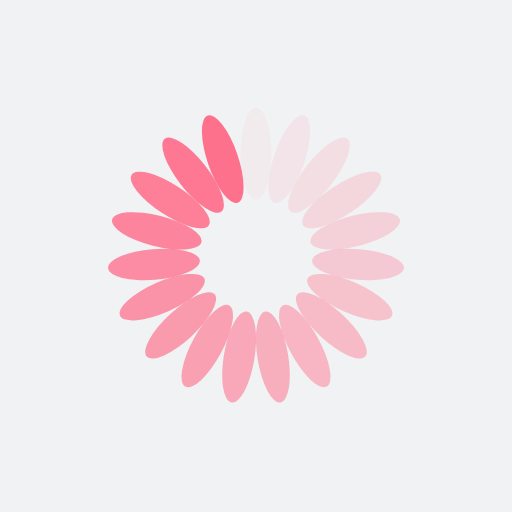
t = 0.00 s
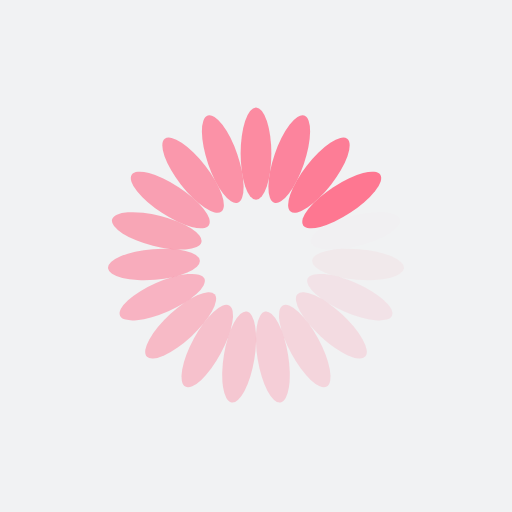
t = 0.25 s
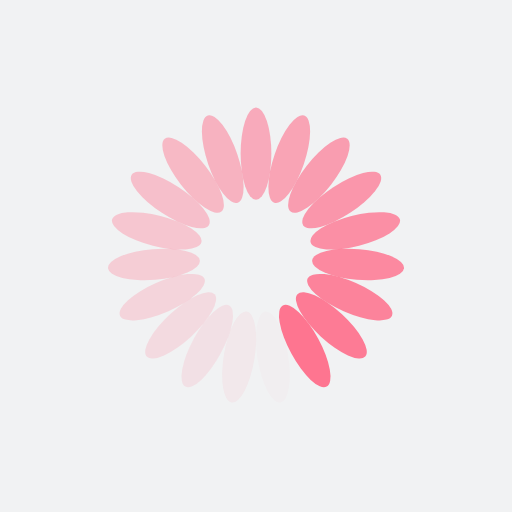
t = 0.50 s
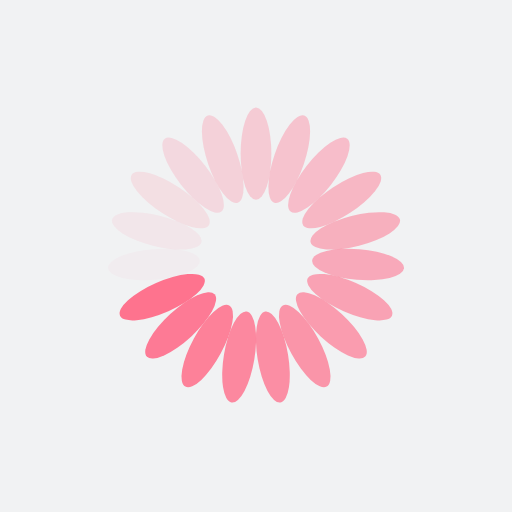
t = 0.75 s

The animated SVG that drew these frames (rendered in a browser with its animation timeline set to each time). Animation: 19 SMIL elements (animate=19); one cycle of 1.00 s, repeats indefinitely.

<?xml version="1.0" encoding="utf-8"?>
<svg xmlns="http://www.w3.org/2000/svg" xmlns:xlink="http://www.w3.org/1999/xlink" style="margin: auto; background: rgb(241, 242, 243); display: block; shape-rendering: auto;" width="200px" height="200px" viewBox="0 0 100 100" preserveAspectRatio="xMidYMid">
<g transform="rotate(0 50 50)">
  <rect x="47" y="21" rx="3" ry="9" width="6" height="18" fill="#fe718d">
    <animate attributeName="opacity" values="1;0" keyTimes="0;1" dur="1s" begin="-0.9473684210526315s" repeatCount="indefinite"></animate>
  </rect>
</g><g transform="rotate(18.94736842105263 50 50)">
  <rect x="47" y="21" rx="3" ry="9" width="6" height="18" fill="#fe718d">
    <animate attributeName="opacity" values="1;0" keyTimes="0;1" dur="1s" begin="-0.8947368421052632s" repeatCount="indefinite"></animate>
  </rect>
</g><g transform="rotate(37.89473684210526 50 50)">
  <rect x="47" y="21" rx="3" ry="9" width="6" height="18" fill="#fe718d">
    <animate attributeName="opacity" values="1;0" keyTimes="0;1" dur="1s" begin="-0.8421052631578947s" repeatCount="indefinite"></animate>
  </rect>
</g><g transform="rotate(56.8421052631579 50 50)">
  <rect x="47" y="21" rx="3" ry="9" width="6" height="18" fill="#fe718d">
    <animate attributeName="opacity" values="1;0" keyTimes="0;1" dur="1s" begin="-0.7894736842105263s" repeatCount="indefinite"></animate>
  </rect>
</g><g transform="rotate(75.78947368421052 50 50)">
  <rect x="47" y="21" rx="3" ry="9" width="6" height="18" fill="#fe718d">
    <animate attributeName="opacity" values="1;0" keyTimes="0;1" dur="1s" begin="-0.7368421052631579s" repeatCount="indefinite"></animate>
  </rect>
</g><g transform="rotate(94.73684210526316 50 50)">
  <rect x="47" y="21" rx="3" ry="9" width="6" height="18" fill="#fe718d">
    <animate attributeName="opacity" values="1;0" keyTimes="0;1" dur="1s" begin="-0.6842105263157895s" repeatCount="indefinite"></animate>
  </rect>
</g><g transform="rotate(113.6842105263158 50 50)">
  <rect x="47" y="21" rx="3" ry="9" width="6" height="18" fill="#fe718d">
    <animate attributeName="opacity" values="1;0" keyTimes="0;1" dur="1s" begin="-0.631578947368421s" repeatCount="indefinite"></animate>
  </rect>
</g><g transform="rotate(132.6315789473684 50 50)">
  <rect x="47" y="21" rx="3" ry="9" width="6" height="18" fill="#fe718d">
    <animate attributeName="opacity" values="1;0" keyTimes="0;1" dur="1s" begin="-0.5789473684210527s" repeatCount="indefinite"></animate>
  </rect>
</g><g transform="rotate(151.57894736842104 50 50)">
  <rect x="47" y="21" rx="3" ry="9" width="6" height="18" fill="#fe718d">
    <animate attributeName="opacity" values="1;0" keyTimes="0;1" dur="1s" begin="-0.5263157894736842s" repeatCount="indefinite"></animate>
  </rect>
</g><g transform="rotate(170.52631578947367 50 50)">
  <rect x="47" y="21" rx="3" ry="9" width="6" height="18" fill="#fe718d">
    <animate attributeName="opacity" values="1;0" keyTimes="0;1" dur="1s" begin="-0.47368421052631576s" repeatCount="indefinite"></animate>
  </rect>
</g><g transform="rotate(189.47368421052633 50 50)">
  <rect x="47" y="21" rx="3" ry="9" width="6" height="18" fill="#fe718d">
    <animate attributeName="opacity" values="1;0" keyTimes="0;1" dur="1s" begin="-0.42105263157894735s" repeatCount="indefinite"></animate>
  </rect>
</g><g transform="rotate(208.42105263157896 50 50)">
  <rect x="47" y="21" rx="3" ry="9" width="6" height="18" fill="#fe718d">
    <animate attributeName="opacity" values="1;0" keyTimes="0;1" dur="1s" begin="-0.3684210526315789s" repeatCount="indefinite"></animate>
  </rect>
</g><g transform="rotate(227.3684210526316 50 50)">
  <rect x="47" y="21" rx="3" ry="9" width="6" height="18" fill="#fe718d">
    <animate attributeName="opacity" values="1;0" keyTimes="0;1" dur="1s" begin="-0.3157894736842105s" repeatCount="indefinite"></animate>
  </rect>
</g><g transform="rotate(246.31578947368422 50 50)">
  <rect x="47" y="21" rx="3" ry="9" width="6" height="18" fill="#fe718d">
    <animate attributeName="opacity" values="1;0" keyTimes="0;1" dur="1s" begin="-0.2631578947368421s" repeatCount="indefinite"></animate>
  </rect>
</g><g transform="rotate(265.2631578947368 50 50)">
  <rect x="47" y="21" rx="3" ry="9" width="6" height="18" fill="#fe718d">
    <animate attributeName="opacity" values="1;0" keyTimes="0;1" dur="1s" begin="-0.21052631578947367s" repeatCount="indefinite"></animate>
  </rect>
</g><g transform="rotate(284.2105263157895 50 50)">
  <rect x="47" y="21" rx="3" ry="9" width="6" height="18" fill="#fe718d">
    <animate attributeName="opacity" values="1;0" keyTimes="0;1" dur="1s" begin="-0.15789473684210525s" repeatCount="indefinite"></animate>
  </rect>
</g><g transform="rotate(303.1578947368421 50 50)">
  <rect x="47" y="21" rx="3" ry="9" width="6" height="18" fill="#fe718d">
    <animate attributeName="opacity" values="1;0" keyTimes="0;1" dur="1s" begin="-0.10526315789473684s" repeatCount="indefinite"></animate>
  </rect>
</g><g transform="rotate(322.10526315789474 50 50)">
  <rect x="47" y="21" rx="3" ry="9" width="6" height="18" fill="#fe718d">
    <animate attributeName="opacity" values="1;0" keyTimes="0;1" dur="1s" begin="-0.05263157894736842s" repeatCount="indefinite"></animate>
  </rect>
</g><g transform="rotate(341.05263157894734 50 50)">
  <rect x="47" y="21" rx="3" ry="9" width="6" height="18" fill="#fe718d">
    <animate attributeName="opacity" values="1;0" keyTimes="0;1" dur="1s" begin="0s" repeatCount="indefinite"></animate>
  </rect>
</g>
<!-- [ldio] generated by https://loading.io/ --></svg>